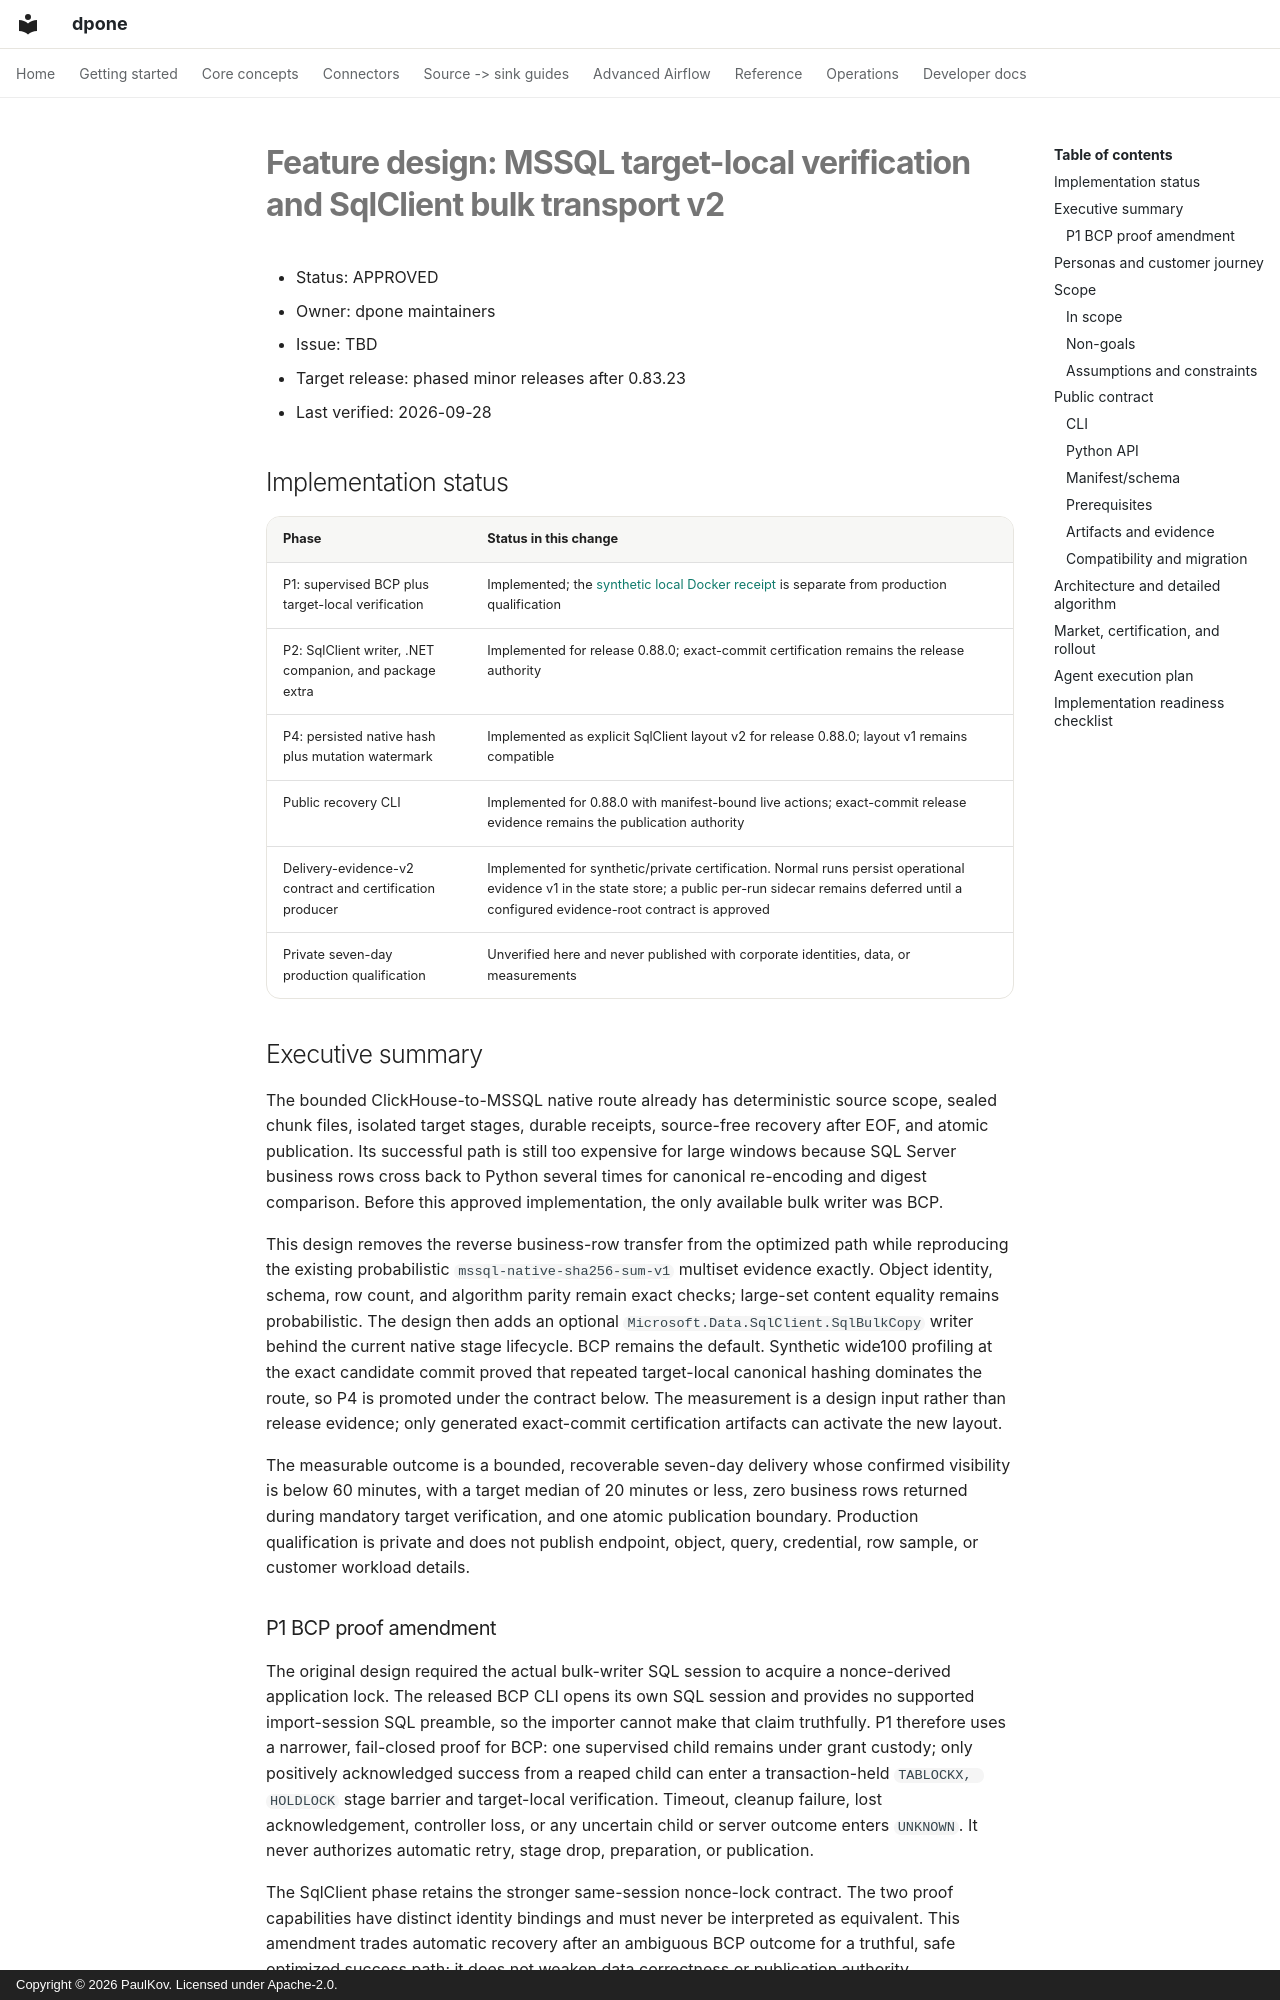

repository: PaulKov/dpone · page: feature-specs/mssql-sqlclient-target-local-verification-v2/index.html · generator: mkdocs · copyright: Copyright © 2026 PaulKov. Licensed under Apache-2.0.

# Feature design: MSSQL target-local verification and SqlClient bulk transport v2

- Status: APPROVED
- Owner: dpone maintainers
- Issue: TBD
- Target release: phased minor releases after 0.83.23
- Last verified: 2026-09-28

## Implementation status

| Phase | Status in this change |
|---|---|
| P1: supervised BCP plus target-local verification | Implemented; the [synthetic local Docker receipt](../../test_artifacts/live_certification/mssql-target-local-p1/validation-report.md) is separate from production qualification |
| P2: SqlClient writer, .NET companion, and package extra | Implemented for release 0.88.0; exact-commit certification remains the release authority |
| P4: persisted native hash plus mutation watermark | Implemented as explicit SqlClient layout v2 for release 0.88.0; layout v1 remains compatible |
| Public recovery CLI | Implemented for 0.88.0 with manifest-bound live actions; exact-commit release evidence remains the publication authority |
| Delivery-evidence-v2 contract and certification producer | Implemented for synthetic/private certification. Normal runs persist operational evidence v1 in the state store; a public per-run sidecar remains deferred until a configured evidence-root contract is approved |
| Private seven-day production qualification | Unverified here and never published with corporate identities, data, or measurements |

## Executive summary

The bounded ClickHouse-to-MSSQL native route already has deterministic source
scope, sealed chunk files, isolated target stages, durable receipts,
source-free recovery after EOF, and atomic publication. Its successful path is
still too expensive for large windows because SQL Server business rows cross
back to Python several times for canonical re-encoding and digest comparison.
Before this approved implementation, the only available bulk writer was BCP.

This design removes the reverse business-row transfer from the optimized path
while reproducing the existing probabilistic
`mssql-native-sha256-sum-v1` multiset evidence exactly. Object identity, schema,
row count, and algorithm parity remain exact checks; large-set content equality
remains probabilistic. The design then adds an optional
`Microsoft.Data.SqlClient.SqlBulkCopy` writer behind the current native stage
lifecycle. BCP remains the default. Synthetic wide100 profiling at the exact
candidate commit proved that repeated target-local canonical hashing dominates
the route, so P4 is promoted under the contract below. The measurement is a
design input rather than release evidence; only generated exact-commit
certification artifacts can activate the new layout.

The measurable outcome is a bounded, recoverable seven-day delivery whose
confirmed visibility is below 60 minutes, with a target median of 20 minutes or
less, zero business rows returned during mandatory target verification, and one
atomic publication boundary. Production qualification is private and does not
publish endpoint, object, query, credential, row sample, or customer workload
details.

### P1 BCP proof amendment

The original design required the actual bulk-writer SQL session to acquire a
nonce-derived application lock. The released BCP CLI opens its own SQL session
and provides no supported import-session SQL preamble, so the importer cannot
make that claim truthfully. P1 therefore uses a narrower, fail-closed proof for
BCP: one supervised child remains under grant custody; only positively
acknowledged success from a reaped child can enter a transaction-held
`TABLOCKX, HOLDLOCK` stage barrier and target-local verification. Timeout,
cleanup failure, lost acknowledgement, controller loss, or any uncertain child
or server outcome enters `UNKNOWN`. It never authorizes automatic retry, stage
drop, preparation, or publication.

The SqlClient phase retains the stronger same-session nonce-lock contract. The
two proof capabilities have distinct identity bindings and must never be
interpreted as equivalent. This amendment trades automatic recovery after an
ambiguous BCP outcome for a truthful, safe optimized success path; it does not
weaken data correctness or publication authority.
